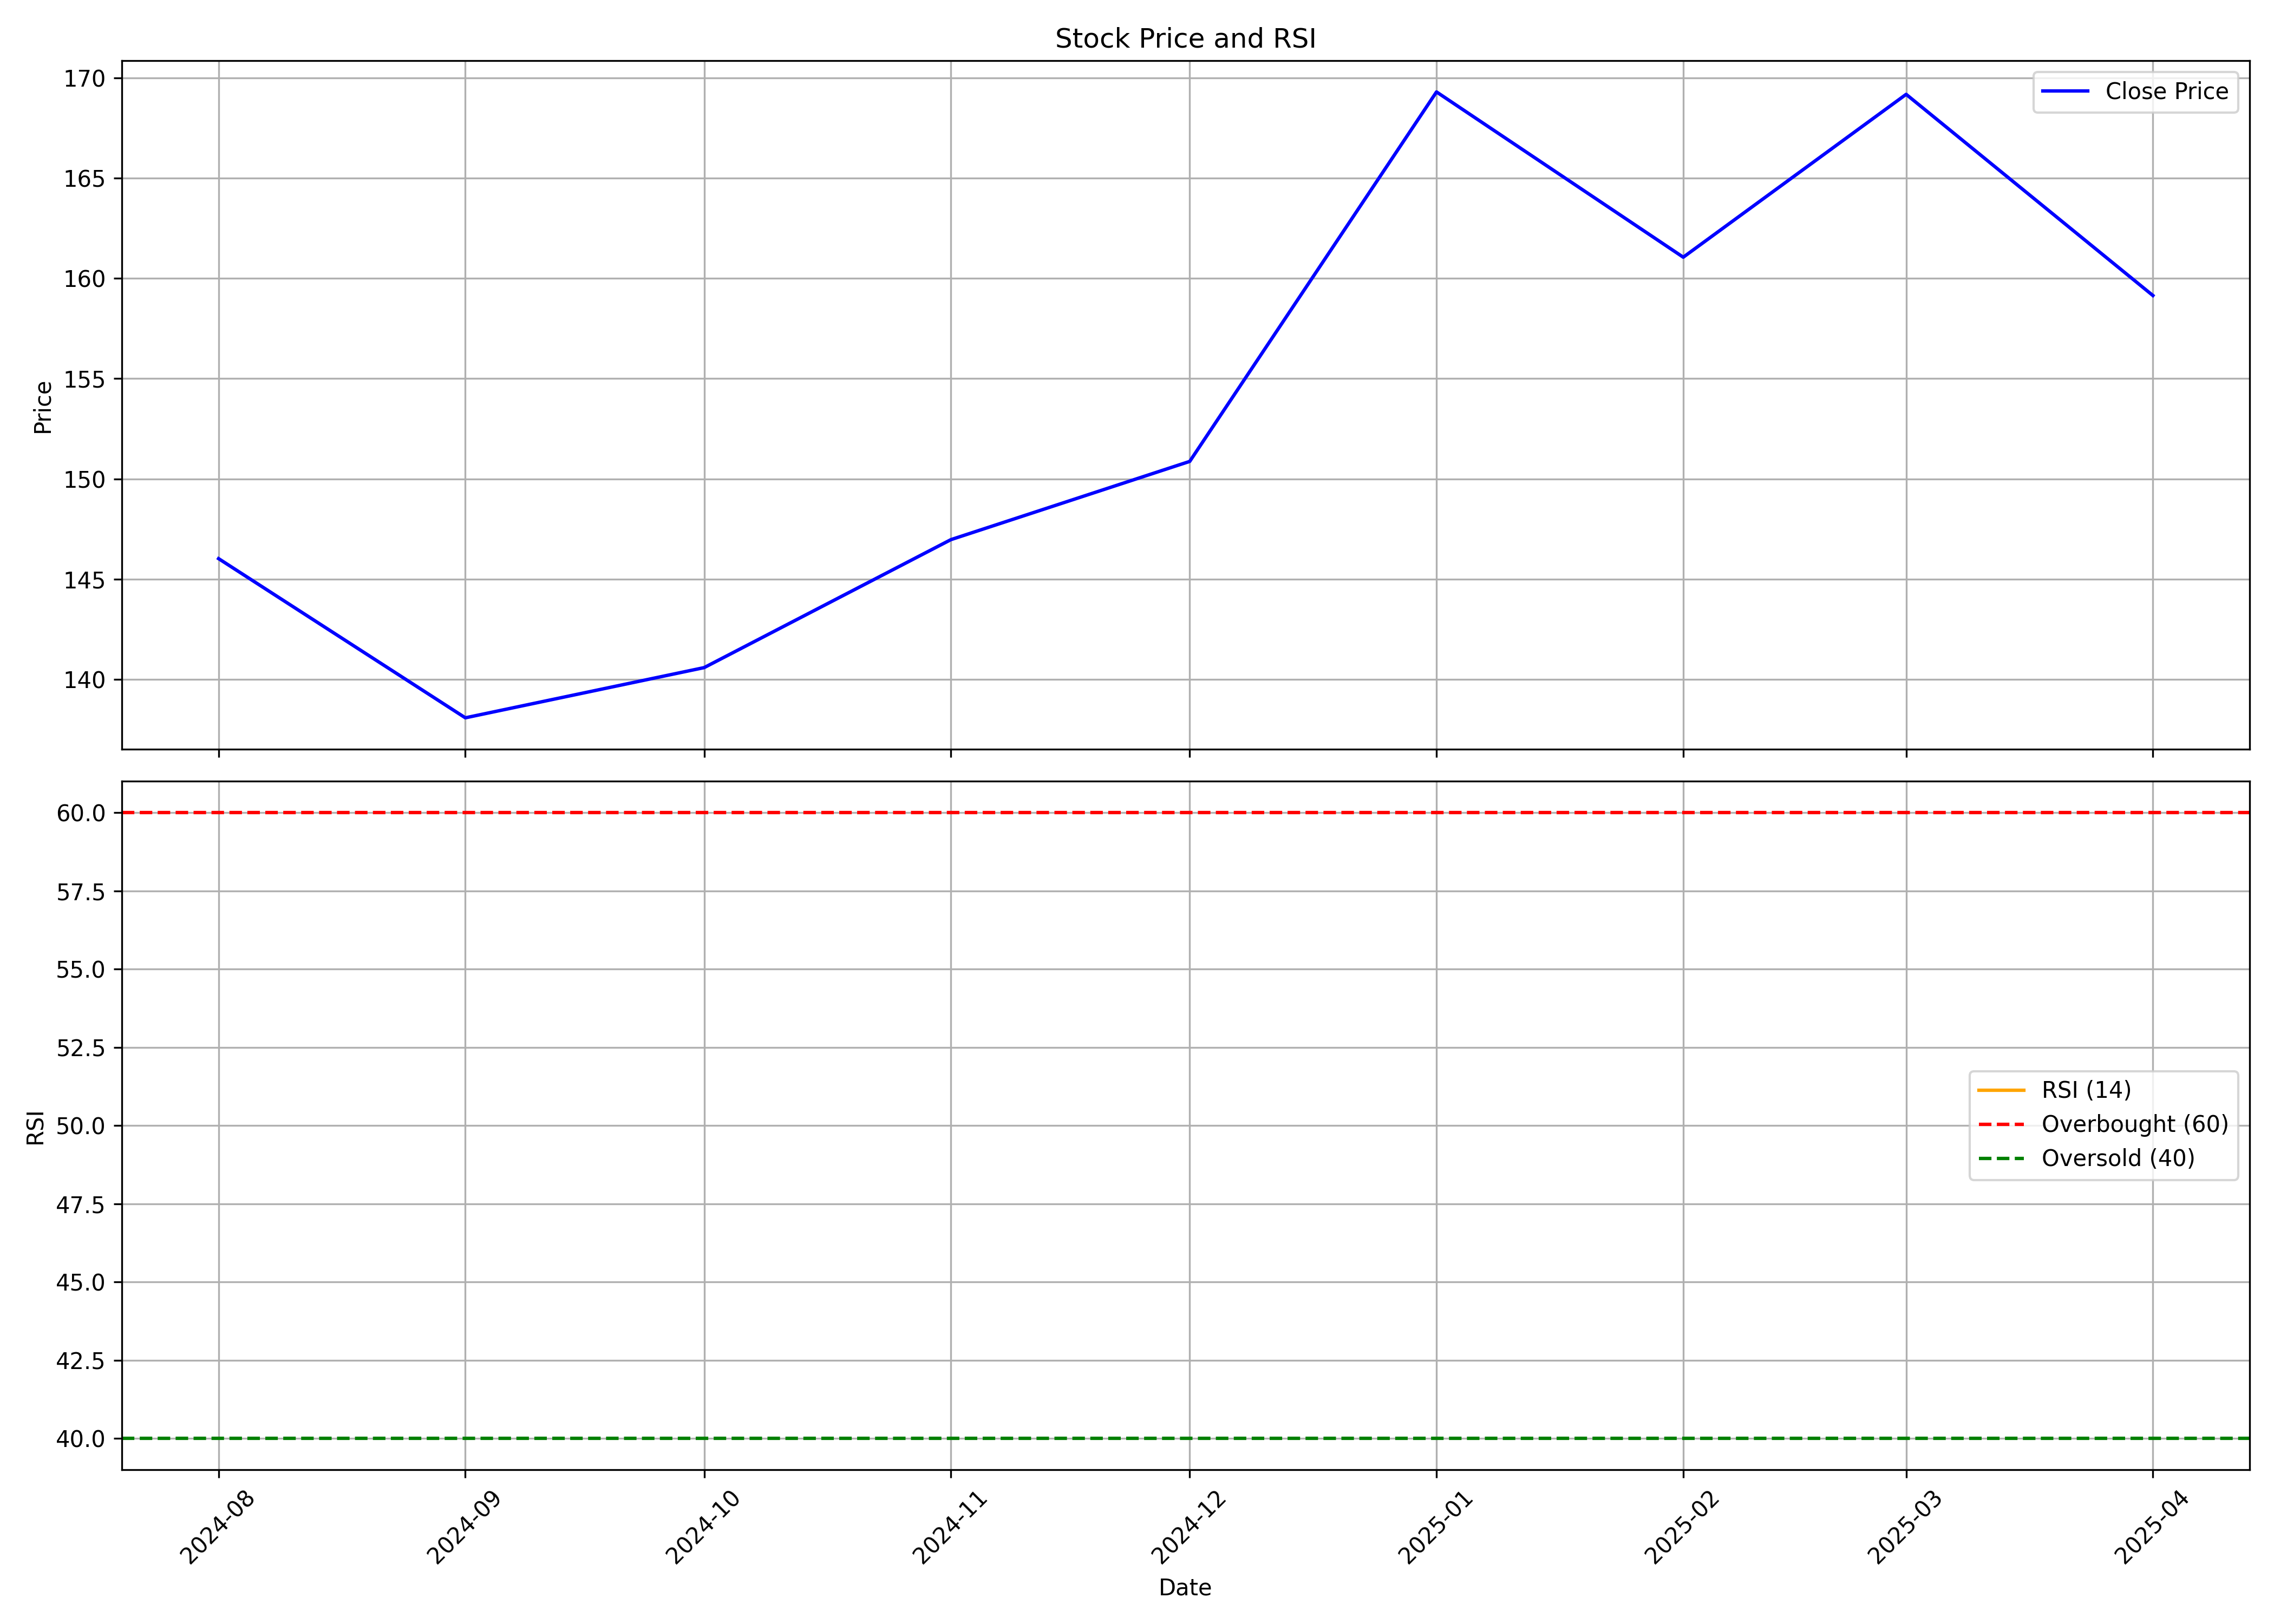

The data file committed next to this chart (first rows):
, Unnamed: 0, date, symbol, open, high, low, close, volume, rsi
0, 0, 2024-08-01, MANCREDIT, 131.4, 168.3, 125.6, 146, 1319413, 
1, 1, 2024-09-01, MANCREDIT, 147.8, 153.5, 134.3, 138.1, 823998, 
2, 2, 2024-10-01, MANCREDIT, 139, 143.4, 128.7, 140.6, 898506, 
3, 3, 2024-11-01, MANCREDIT, 141.9, 154.0, 134.1, 147, 699150, 
4, 4, 2024-12-01, MANCREDIT, 145.6, 162, 141.9, 150.9, 786721, 
5, 5, 2025-01-01, MANCREDIT, 151.4, 190.0, 147, 169.3, 1285847, 
6, 6, 2025-02-01, MANCREDIT, 176.0, 176.0, 155.0, 161.1, 489297, 
7, 7, 2025-03-01, MANCREDIT, 160.7, 174, 154.6, 169.2, 340431, 
8, 8, 2025-04-01, MANCREDIT, 170.6, 180.0, 145.0, 159.1, 276203, 
